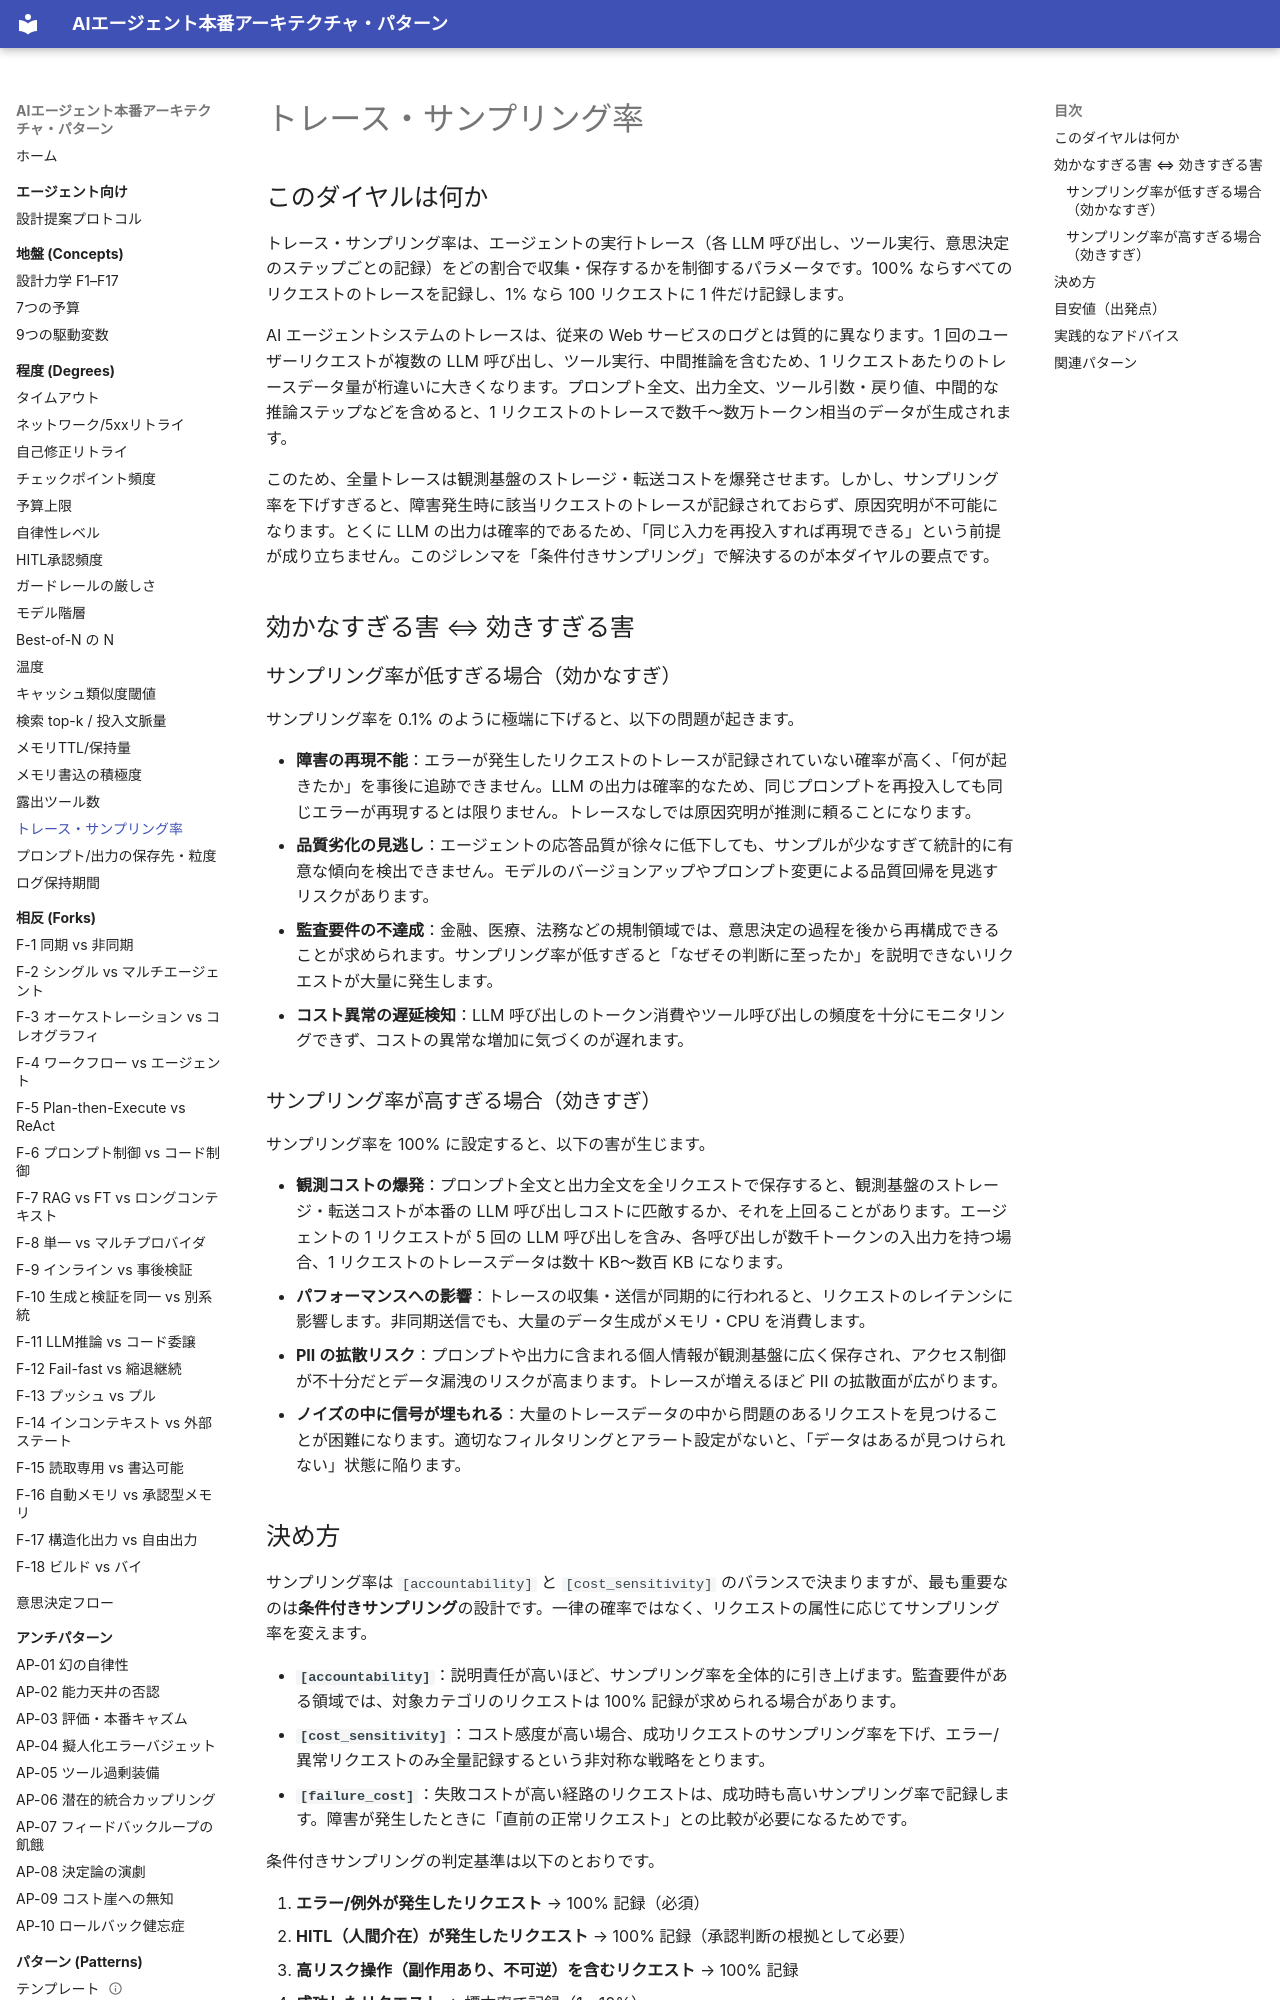

repository: shibuiwilliam/agent-reference-architectures · page: degrees/trace-sampling-rate/index.html · generator: mkdocs

# トレース・サンプリング率

## このダイヤルは何か

トレース・サンプリング率は、エージェントの実行トレース（各 LLM 呼び出し、ツール実行、意思決定のステップごとの記録）をどの割合で収集・保存するかを制御するパラメータです。100% ならすべてのリクエストのトレースを記録し、1% なら 100 リクエストに 1 件だけ記録します。

AI エージェントシステムのトレースは、従来の Web サービスのログとは質的に異なります。1 回のユーザーリクエストが複数の LLM 呼び出し、ツール実行、中間推論を含むため、1 リクエストあたりのトレースデータ量が桁違いに大きくなります。プロンプト全文、出力全文、ツール引数・戻り値、中間的な推論ステップなどを含めると、1 リクエストのトレースで数千〜数万トークン相当のデータが生成されます。

このため、全量トレースは観測基盤のストレージ・転送コストを爆発させます。しかし、サンプリング率を下げすぎると、障害発生時に該当リクエストのトレースが記録されておらず、原因究明が不可能になります。とくに LLM の出力は確率的であるため、「同じ入力を再投入すれば再現できる」という前提が成り立ちません。このジレンマを「条件付きサンプリング」で解決するのが本ダイヤルの要点です。

## 効かなすぎる害 ⇔ 効きすぎる害

### サンプリング率が低すぎる場合（効かなすぎ）

サンプリング率を 0.1% のように極端に下げると、以下の問題が起きます。

- **障害の再現不能**：エラーが発生したリクエストのトレースが記録されていない確率が高く、「何が起きたか」を事後に追跡できません。LLM の出力は確率的なため、同じプロンプトを再投入しても同じエラーが再現するとは限りません。トレースなしでは原因究明が推測に頼ることになります。
- **品質劣化の見逃し**：エージェントの応答品質が徐々に低下しても、サンプルが少なすぎて統計的に有意な傾向を検出できません。モデルのバージョンアップやプロンプト変更による品質回帰を見逃すリスクがあります。
- **監査要件の不達成**：金融、医療、法務などの規制領域では、意思決定の過程を後から再構成できることが求められます。サンプリング率が低すぎると「なぜその判断に至ったか」を説明できないリクエストが大量に発生します。
- **コスト異常の遅延検知**：LLM 呼び出しのトークン消費やツール呼び出しの頻度を十分にモニタリングできず、コストの異常な増加に気づくのが遅れます。

### サンプリング率が高すぎる場合（効きすぎ）

サンプリング率を 100% に設定すると、以下の害が生じます。

- **観測コストの爆発**：プロンプト全文と出力全文を全リクエストで保存すると、観測基盤のストレージ・転送コストが本番の LLM 呼び出しコストに匹敵するか、それを上回ることがあります。エージェントの 1 リクエストが 5 回の LLM 呼び出しを含み、各呼び出しが数千トークンの入出力を持つ場合、1 リクエストのトレースデータは数十 KB〜数百 KB になります。
- **パフォーマンスへの影響**：トレースの収集・送信が同期的に行われると、リクエストのレイテンシに影響します。非同期送信でも、大量のデータ生成がメモリ・CPU を消費します。
- **PII の拡散リスク**：プロンプトや出力に含まれる個人情報が観測基盤に広く保存され、アクセス制御が不十分だとデータ漏洩のリスクが高まります。トレースが増えるほど PII の拡散面が広がります。
- **ノイズの中に信号が埋もれる**：大量のトレースデータの中から問題のあるリクエストを見つけることが困難になります。適切なフィルタリングとアラート設定がないと、「データはあるが見つけられない」状態に陥ります。
